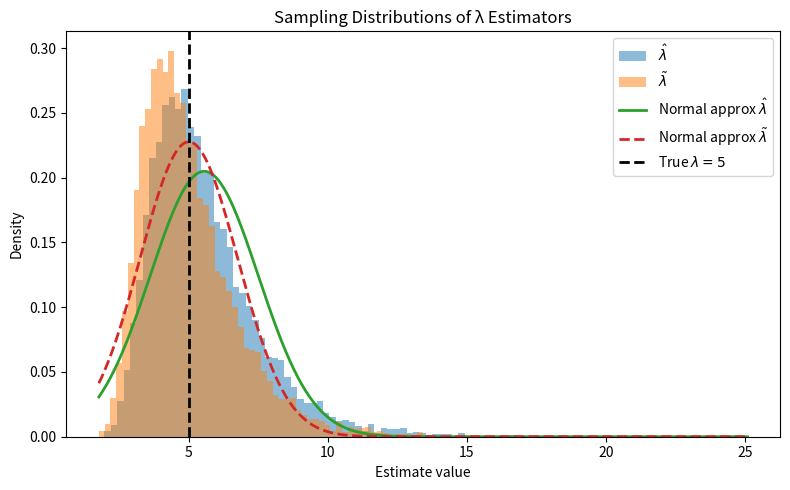
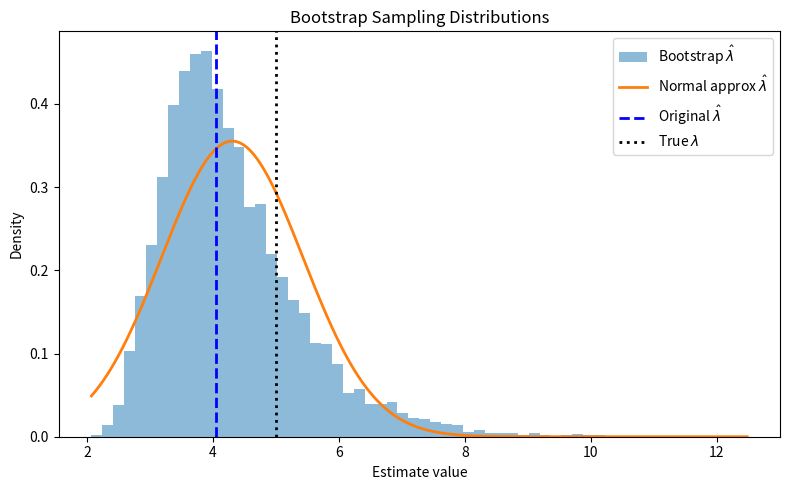

Python code for these plots, in order:
from scipy import stats
import numpy as np
n=10
np.random.seed(123)
x = stats.expon.rvs(size = n, scale = 1/5)
print(x)

lambdahat = 1/x.mean()
print(lambdahat)

lambdatilde = lambdahat * (n-1)/n
print(lambdatilde)

n=10
n_sim = 10000 # number of simulations
# generate 10,000 samples of size 10: 
mc_samples = stats.expon.rvs(size=(n_sim, n), scale=1/5)
# Calculate 10,000 mean values: 
sample_means = np.mean(mc_samples, axis=1)
# Calculate 10,000 estimates: 
lambda_hats = 1 / sample_means
lambda_tildes = lambda_hats * (n - 1) / n
# Estimate bias:
print("Expected value of MLE: ", lambda_hats.mean())
print("Expected value of bias-corrected MLE: ", lambda_tildes.mean())
print("Standard deviation of MLE: ", lambda_hats.std())
print("Standard deviation of bias-corrected MLE: ", lambda_tildes.std())

import matplotlib.pyplot as plt
true_lambda = 5

plt.figure(figsize=(8, 5))

# Histogram for lambda_hat
plt.hist(lambda_hats, bins=100, density=True, 
         alpha=0.5, label=r'$\hat{\lambda}$')

# Histogram for lambda_tilde
plt.hist(lambda_tildes, bins=100, density=True, 
         alpha=0.5, label=r'$\tilde{\lambda}$')
# Create x-grid for normal curves
x_vals = np.linspace(
    min(lambda_tildes.min(), lambda_hats.min()),
    max(lambda_tildes.max(), lambda_hats.max()),
    500
)

# Normal approximation for MLE
normal_hat = stats.norm.pdf(
    x_vals,
    loc=lambda_hats.mean(),
    scale=lambda_hats.std()
)

# Normal approximation for bias-corrected
normal_tilde = stats.norm.pdf(
    x_vals,
    loc=lambda_tildes.mean(),
    scale=lambda_tildes.std()
)

# Plot normal curves
plt.plot(x_vals, normal_hat, linewidth=2,
         label=r'Normal approx $\hat{\lambda}$')

plt.plot(x_vals, normal_tilde, linewidth=2,
         linestyle='--',
         label=r'Normal approx $\tilde{\lambda}$')

# Vertical line at true lambda
plt.axvline(true_lambda, color='black', linestyle='--', 
            linewidth=2, label=r'True $\lambda = 5$')

plt.xlabel("Estimate value")
plt.ylabel("Density")
plt.title("Sampling Distributions of λ Estimators")
plt.legend()
plt.tight_layout()
plt.show()

bootstrap_samples = 10000
n=10
np.random.seed(1234)
x = stats.expon.rvs(size=n, scale=1/5) # Generate our data

# Original estimates
lambda_hat = 1 / x.mean()
# Store estimates for the bootstrap samples: 
hat_boots = np.zeros(bootstrap_samples)

# Loop of bootstrap: 
for b in range(bootstrap_samples):
    # Bootstrap resample: 
    boot_sample = np.random.choice(x, size=n, replace=True)
    # hatlambda for bootstrap sample: 
    hat_boots[b] = 1 / boot_sample.mean() 
# Print bias: 
print("Original estimate:", lambda_hat)
print("Original estimate bias:", lambda_hat-5)
print("Bootstrap bias:", hat_boots.mean()-5)
print("Bootstrap standard deviation:", hat_boots.std())


import numpy as np
import matplotlib.pyplot as plt
from scipy import stats

# Plot
plt.figure(figsize=(8, 5))

# Histograms
plt.hist(hat_boots, bins=60, density=True,
         alpha=0.5, label=r'Bootstrap $\hat{\lambda}$')


# Grid for normal curves
x_vals = np.linspace(
    hat_boots.min(),
    hat_boots.max(),
    500
)

# Normal approximations (bootstrap mean & sd)
normal_hat = stats.norm.pdf(
    x_vals,
    loc=hat_boots.mean(),
    scale=hat_boots.std()
)


plt.plot(x_vals, normal_hat, linewidth=2,
         label=r'Normal approx $\hat{\lambda}$')


# Vertical lines
plt.axvline(lambda_hat, color='blue', linestyle='--',
            linewidth=2, label=r'Original $\hat{\lambda}$')

plt.axvline(true_lambda, color='black', linestyle=':',
            linewidth=2, label=r'True $\lambda$')

plt.xlabel("Estimate value")
plt.ylabel("Density")
plt.title("Bootstrap Sampling Distributions")
plt.legend()
plt.tight_layout()
plt.show()
print("25% percentile:", np.percentile(hat_boots, 25))
print("75% percentile:", np.percentile(hat_boots, 75))